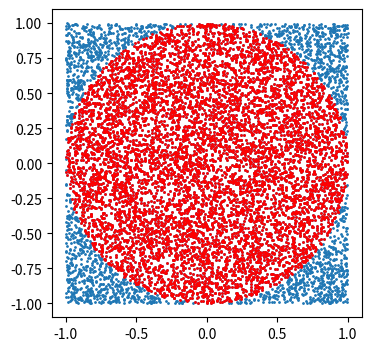
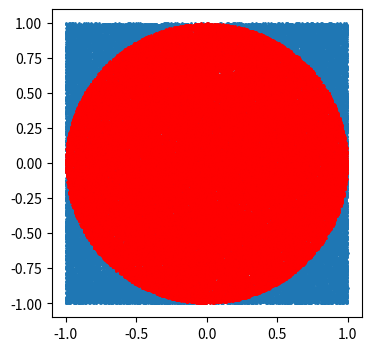
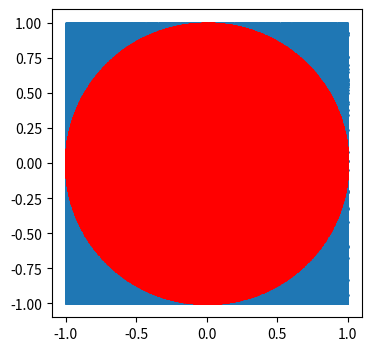

Write Python code to recreate these figures, in order.
# Estimation of PI using Monte Carlo Simulation in python.

import numpy
import matplotlib.pyplot as plt

no_of_points=[10000,100000,1000000]

for N in no_of_points:

    x=numpy.random.uniform(low=-1,high=1, size=[N,1])
    y=numpy.random.uniform(low=-1,high=1, size=[N,1])

    inside_circle = x**2+y**2<1

    print("Out of {}, {} points inside the circle.".format(N,numpy.sum(inside_circle)))

    approx_pi=4*numpy.sum(inside_circle)/N
    print('Approximated Value : {}  Actual Value : {}\n'.format(approx_pi,numpy.pi))

    x_in=x[inside_circle]
    y_in=y[inside_circle]

    plt.figure(figsize=[4,4])
    plt.scatter(x,y,s=1)
    plt.scatter(x_in,y_in,color='r',s=1)
    plt.show()
    plt.close()
